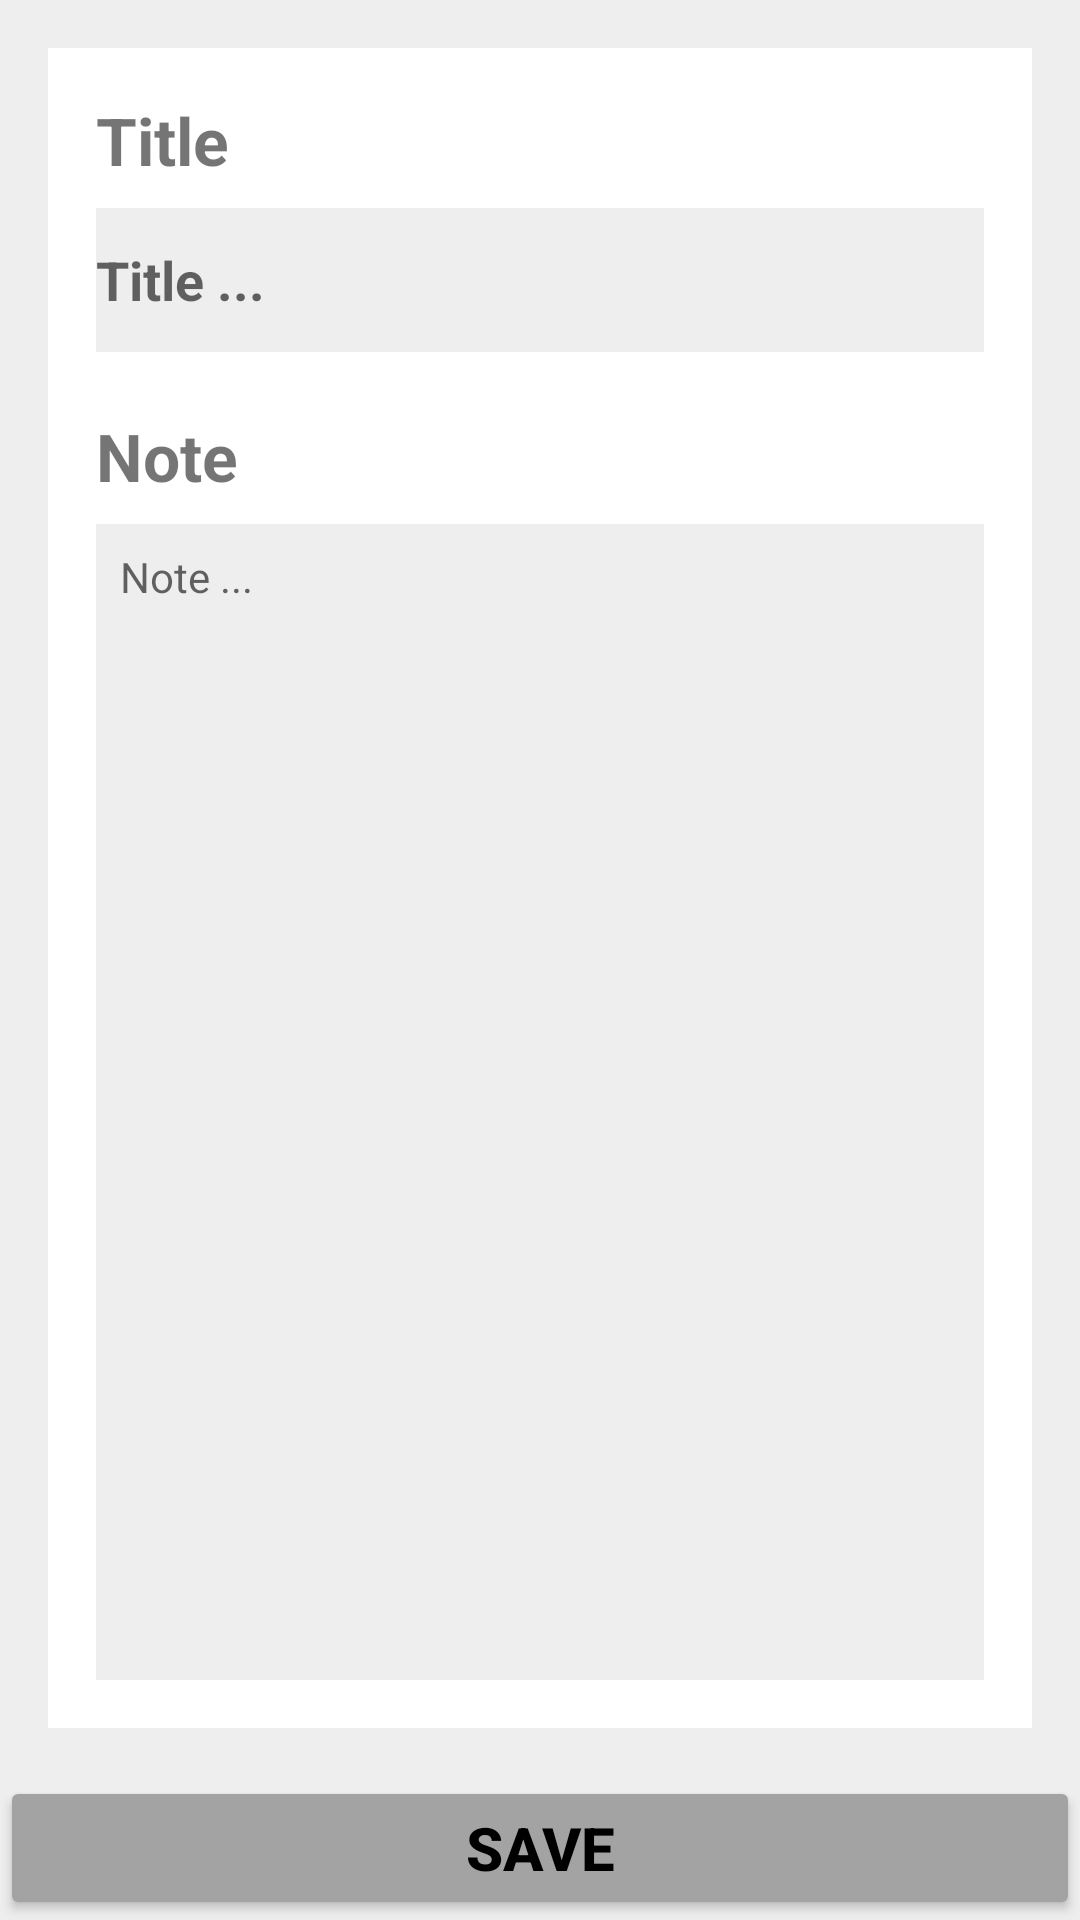

Reconstruct the res/layout file that produces this screen, plus the resources it refers to.
<!-- AndroidManifest.xml: application theme Theme.NotesAppFirebase -->
<!-- res/layout/activity_add_notes.xml -->
<?xml version="1.0" encoding="utf-8"?>
<androidx.constraintlayout.widget.ConstraintLayout xmlns:android="http://schemas.android.com/apk/res/android"
    xmlns:app="http://schemas.android.com/apk/res-auto"
    xmlns:tools="http://schemas.android.com/tools"
    android:layout_width="match_parent"
    android:layout_height="match_parent"
    android:background="#EFEEEE"
    tools:context=".Activity.AddNotes">

    <LinearLayout
        android:id="@+id/linearLayout"
        android:layout_width="match_parent"
        android:layout_height="0dp"
        android:layout_margin="16sp"
        android:orientation="vertical"
        android:background="@color/white"
        android:padding="16dp"
        app:layout_constraintBottom_toTopOf="@+id/btnSave"
        app:layout_constraintEnd_toEndOf="parent"
        app:layout_constraintStart_toStartOf="parent"
        app:layout_constraintTop_toTopOf="parent">

        <TextView
            android:id="@+id/textView2"
            android:layout_width="match_parent"
            android:layout_height="wrap_content"
            android:text="Title"
            android:textStyle="bold"
            android:textSize="22dp"/>

        <EditText
            android:id="@+id/etTitleAdd"
            android:layout_width="match_parent"
            android:layout_height="wrap_content"
            android:layout_marginTop="8dp"
            android:background="#EFEEEE"
            android:scrollbars = "vertical"
            android:hint="Title ..."
            android:minHeight="48dp"
            android:textColor="@color/black"
            android:textSize="18dp"
            android:textStyle="bold" />

        <TextView
            android:id="@+id/textView3"
            android:layout_width="match_parent"
            android:layout_height="wrap_content"
            android:layout_marginTop="20dp"
            android:text="Note"
            android:textStyle="bold"
            android:textSize="22dp"/>

        <EditText
            android:id="@+id/edNoteAdd"
            android:layout_width="match_parent"
            android:layout_height="wrap_content"
            android:layout_marginTop="8dp"
            android:scrollbars = "vertical"
            android:background="#EFEEEE"
            android:layout_weight="1"
            android:hint="Note ..."
            android:textSize="14dp"
            android:textColor="@color/black"
            android:gravity="top"
            android:padding="8dp" />
    </LinearLayout>

    <Button
        android:id="@+id/btnSave"
        android:layout_width="match_parent"
        android:layout_height="48dp"
        android:backgroundTint="#A3A3A3"
        android:text="Save"
        android:textColor="@color/black"
        android:textStyle="bold"
        android:textSize="20dp"
        app:layout_constraintBottom_toBottomOf="parent"
        app:layout_constraintEnd_toEndOf="parent"
        app:layout_constraintStart_toStartOf="parent" />
</androidx.constraintlayout.widget.ConstraintLayout>
<!-- resources referenced by this layout -->
<resources>
  <color name="black">#FF000000</color>
  <color name="white">#FFFFFFFF</color>
  <style name="Theme.NotesAppFirebase" parent="Theme.MaterialComponents.DayNight.DarkActionBar">
          
          <item name="colorPrimary">#FFE444</item>
          <item name="colorPrimaryVariant">@color/brown</item>
          <item name="colorOnPrimary">@color/black</item>
          
          <item name="colorSecondary">@color/teal_200</item>
          <item name="colorSecondaryVariant">@color/teal_700</item>
          <item name="colorOnSecondary">@color/brown</item>
          
          <item name="android:statusBarColor" tools:targetApi="l">?attr/colorPrimaryVariant</item>
          
      </style>
  <color name="brown">#431B1B</color>
  <color name="teal_200">#FF03DAC5</color>
  <color name="teal_700">#FF018786</color>
</resources>
